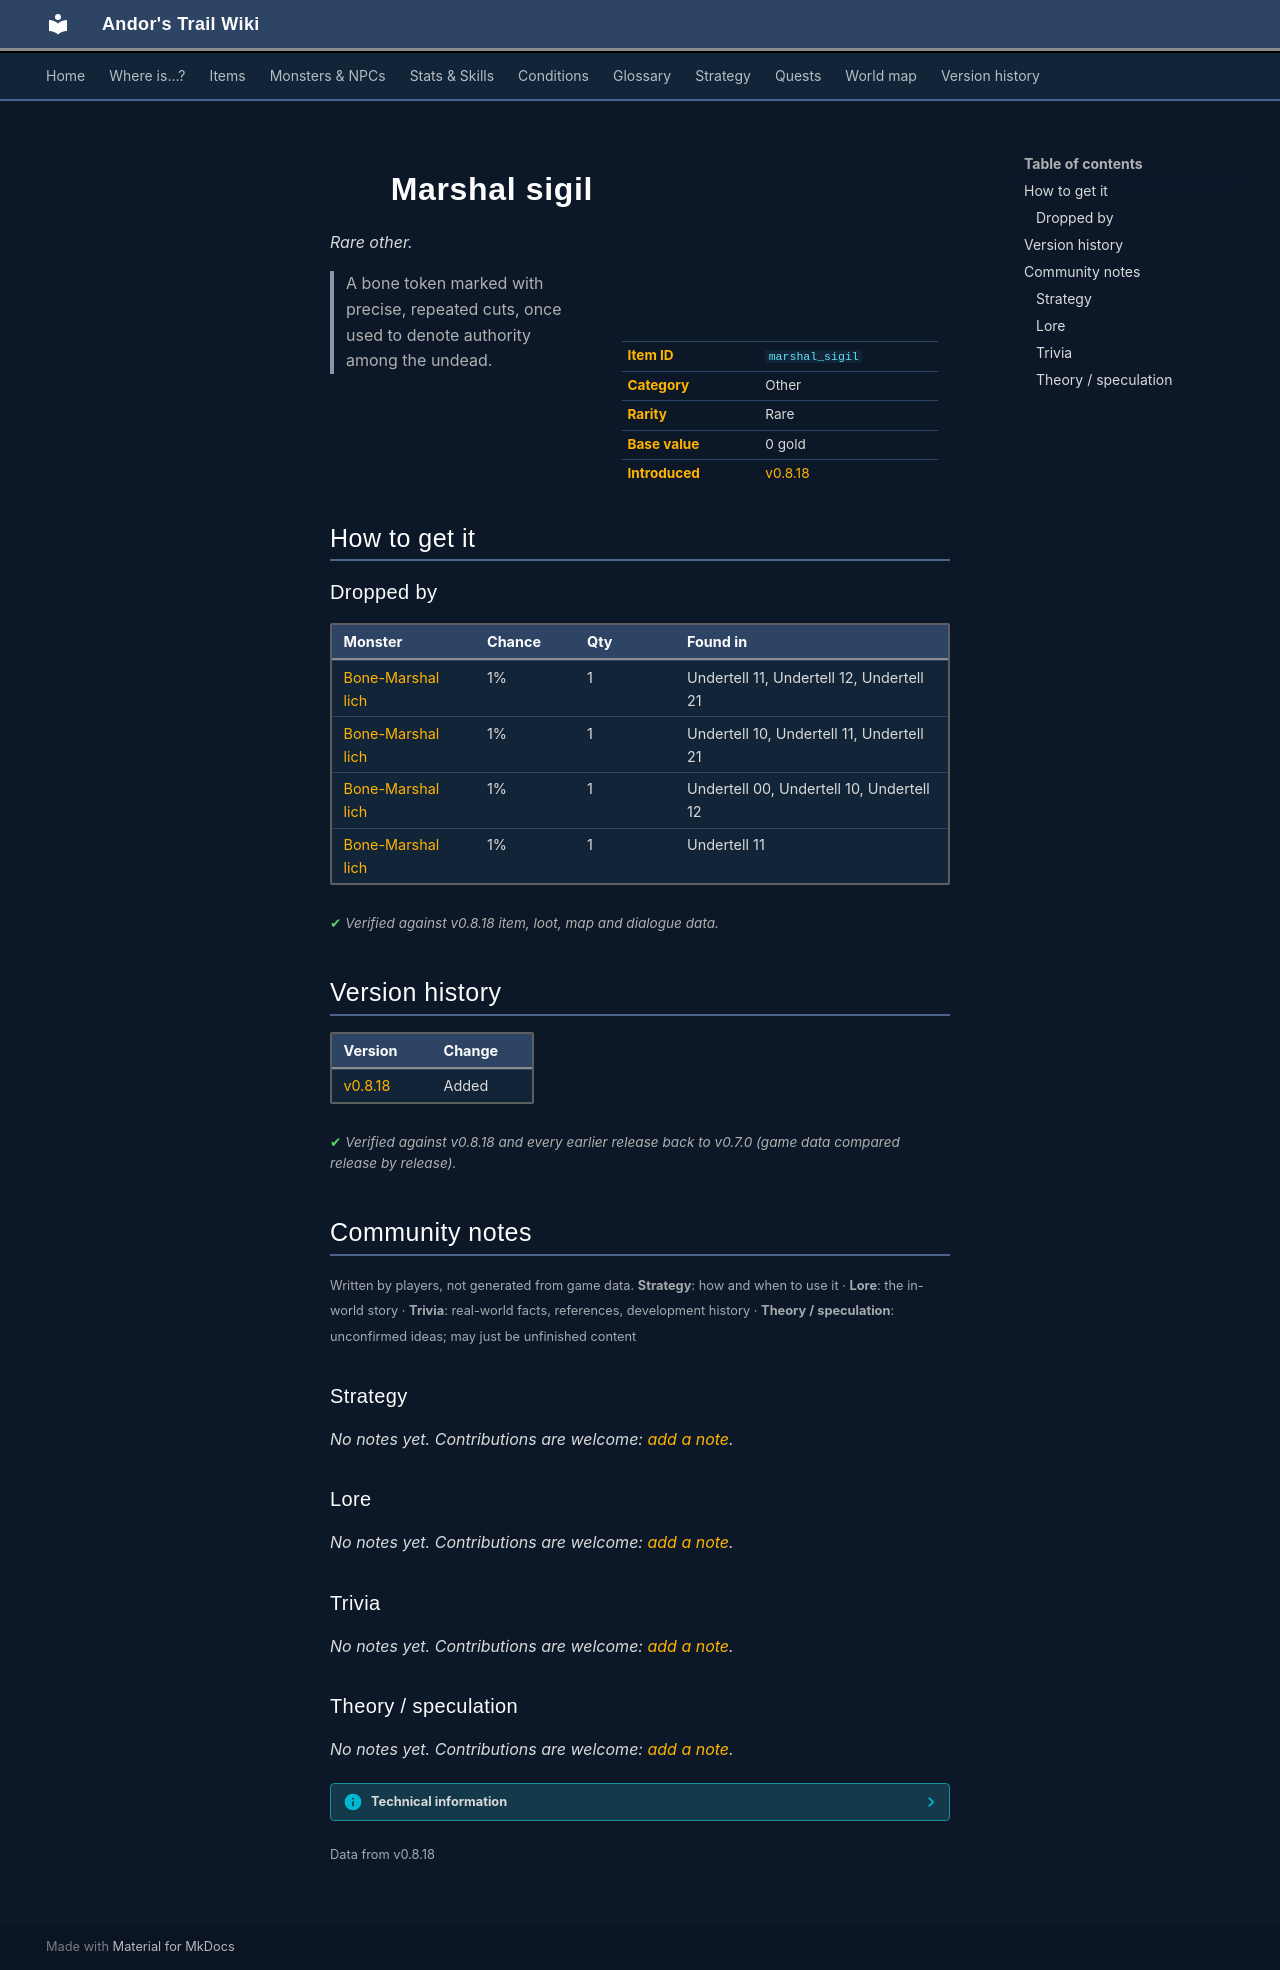

repository: asdfghjkl628/Andor-s-Trail-Wikiiii · page: items/marshal_sigil/index.html · generator: mkdocs

---
description: "Marshal sigil is a rare other in Andor's Trail. How to get it: monster drops. A bone token marked with precise, repeated cuts, once used to denote authority among the undead."
---

# ![](../assets/icons/items/items_japozero_370.png){ .sprite } Marshal sigil

*Rare other.*

<div class="infobox" markdown>

<p class="ib-img"><img class="sprite" src="../../assets/icons/items/items_japozero_370.png" alt=""></p>

| | |
|---|---|
| **Item ID** | `marshal_sigil` |
| **Category** | Other |
| **Rarity** | Rare |
| **Base value** | 0 gold |
| **Introduced** | [v0.8.18](../versions/0.8.18.md) |

</div>

> A bone token marked with precise, repeated cuts, once used to denote authority among the undead.

## How to get it

### Dropped by

| Monster | Chance | Qty | Found in |
|---|---|---|---|
| [Bone-Marshal lich](../monsters/bone_marshal_lich.md) | 1% | 1 | Undertell 11, Undertell 12, Undertell 21 |
| [Bone-Marshal lich](../monsters/bone_marshal_lich.md#v-bone_marshal_lich_help_plague) | 1% | 1 | Undertell 10, Undertell 11, Undertell 21 |
| [Bone-Marshal lich](../monsters/bone_marshal_lich.md#v-bone_marshal_lich_help_liches) | 1% | 1 | Undertell 00, Undertell 10, Undertell 12 |
| [Bone-Marshal lich](../monsters/bone_marshal_lich.md#v-bone_marshal_lich_help_others) | 1% | 1 | Undertell 11 |


<p class="verified">Verified against v0.8.18 item, loot, map and dialogue data.</p>


## Version history

| Version | Change |
|---|---|
| [v0.8.18](../versions/0.8.18.md) | Added |

<p class="verified">Verified against v0.8.18 and every earlier release back to v0.7.0 (game data compared release by release).</p>


## Community notes

<small>Written by players, not generated from game data. **Strategy**: how and when to use it · **Lore**: the in-world story · **Trivia**: real-world facts, references, development history · **Theory / speculation**: unconfirmed ideas; may just be unfinished content</small>

### Strategy

*No notes yet. Contributions are welcome: [add a note](https://github.com/asdfghjkl628/Andor-s-Trail-Wikiiii/new/main/notes/items?filename=marshal_sigil.md&value=%23%23%20Strategy%0A%0A%3C%21--%20how%20and%20when%20to%20use%20it%20--%3E%0A%0A%23%23%20Lore%0A%0A%3C%21--%20the%20in-world%20story%20--%3E%0A%0A%23%23%20Trivia%0A%0A%3C%21--%20real-world%20facts%2C%20references%2C%20development%20history%20--%3E%0A%0A%23%23%20Theory%20/%20speculation%0A%0A%3C%21--%20unconfirmed%20ideas%3B%20may%20just%20be%20unfinished%20content%20--%3E%0A).*

### Lore

*No notes yet. Contributions are welcome: [add a note](https://github.com/asdfghjkl628/Andor-s-Trail-Wikiiii/new/main/notes/items?filename=marshal_sigil.md&value=%23%23%20Strategy%0A%0A%3C%21--%20how%20and%20when%20to%20use%20it%20--%3E%0A%0A%23%23%20Lore%0A%0A%3C%21--%20the%20in-world%20story%20--%3E%0A%0A%23%23%20Trivia%0A%0A%3C%21--%20real-world%20facts%2C%20references%2C%20development%20history%20--%3E%0A%0A%23%23%20Theory%20/%20speculation%0A%0A%3C%21--%20unconfirmed%20ideas%3B%20may%20just%20be%20unfinished%20content%20--%3E%0A).*

### Trivia

*No notes yet. Contributions are welcome: [add a note](https://github.com/asdfghjkl628/Andor-s-Trail-Wikiiii/new/main/notes/items?filename=marshal_sigil.md&value=%23%23%20Strategy%0A%0A%3C%21--%20how%20and%20when%20to%20use%20it%20--%3E%0A%0A%23%23%20Lore%0A%0A%3C%21--%20the%20in-world%20story%20--%3E%0A%0A%23%23%20Trivia%0A%0A%3C%21--%20real-world%20facts%2C%20references%2C%20development%20history%20--%3E%0A%0A%23%23%20Theory%20/%20speculation%0A%0A%3C%21--%20unconfirmed%20ideas%3B%20may%20just%20be%20unfinished%20content%20--%3E%0A).*

### Theory / speculation

*No notes yet. Contributions are welcome: [add a note](https://github.com/asdfghjkl628/Andor-s-Trail-Wikiiii/new/main/notes/items?filename=marshal_sigil.md&value=%23%23%20Strategy%0A%0A%3C%21--%20how%20and%20when%20to%20use%20it%20--%3E%0A%0A%23%23%20Lore%0A%0A%3C%21--%20the%20in-world%20story%20--%3E%0A%0A%23%23%20Trivia%0A%0A%3C%21--%20real-world%20facts%2C%20references%2C%20development%20history%20--%3E%0A%0A%23%23%20Theory%20/%20speculation%0A%0A%3C%21--%20unconfirmed%20ideas%3B%20may%20just%20be%20unfinished%20content%20--%3E%0A).*


??? info "Technical information"

    | | |
    |---|---|
    | Item ID | `marshal_sigil` |
    | Category ID | `other` |
    | Icon | `items_japozero:370` |
    | Defined in | `res/raw/itemlist_undertell.json` |
    | Loot tables containing it | `marshal_lich_dl` |

    Raw data:

    ```json
    {
     "id": "marshal_sigil",
     "iconID": "items_japozero:370",
     "name": "Marshal sigil",
     "displaytype": "rare",
     "category": "other",
     "description": "A bone token marked with precise, repeated cuts, once used to denote authority among the undead."
    }
    ```


<small>Data from v0.8.18</small>
